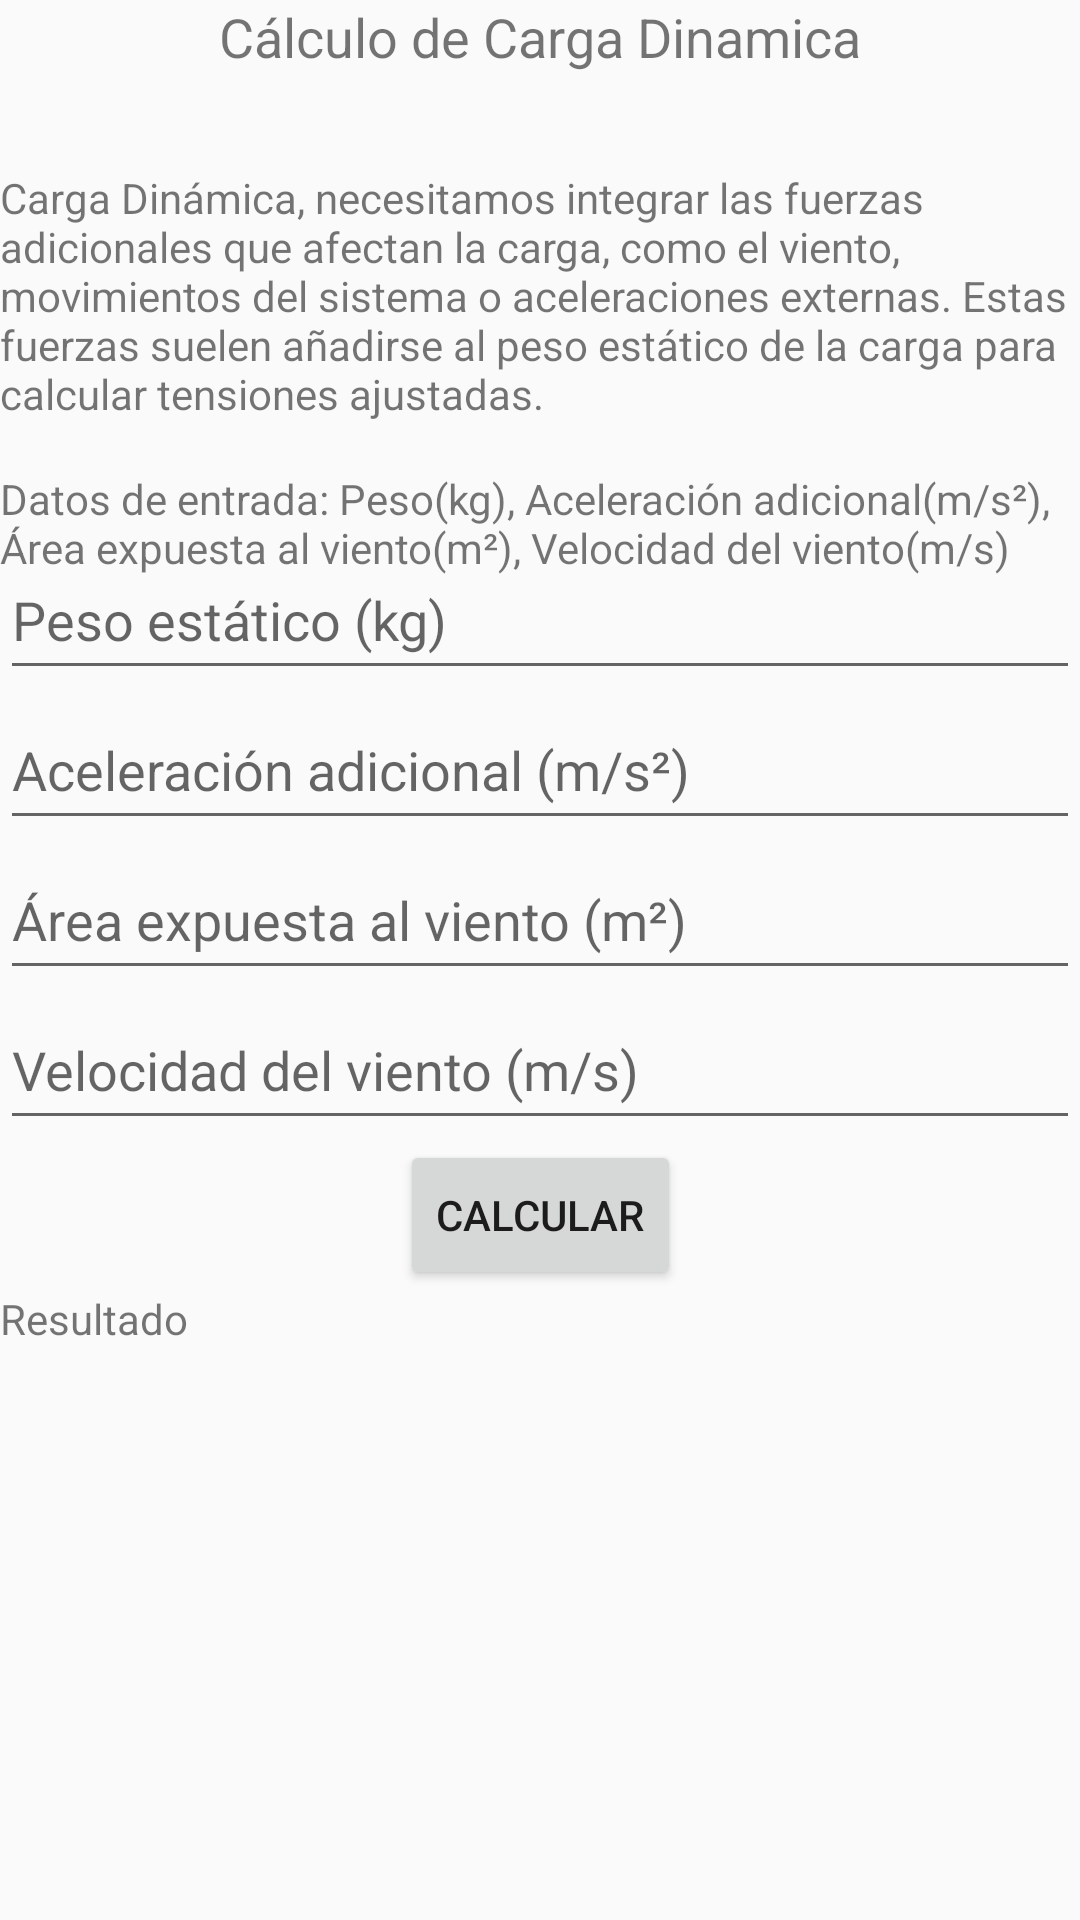

Android layout source for this screen:
<!-- AndroidManifest.xml: application theme Theme.CalcCargas2 -->
<!-- res/layout/fragment_dynamic.xml -->
<androidx.constraintlayout.widget.ConstraintLayout
    xmlns:android="http://schemas.android.com/apk/res/android"
    xmlns:app="http://schemas.android.com/apk/res-auto"
    xmlns:tools="http://schemas.android.com/tools"
    android:layout_width="match_parent"
    android:layout_height="match_parent">

    <TextView
        android:id="@+id/tvDynamic"
        android:layout_width="wrap_content"
        android:layout_height="wrap_content"
        android:text="Cálculo de Carga Dinamica"
        android:textSize="18sp"
        app:layout_constraintEnd_toEndOf="parent"
        app:layout_constraintStart_toStartOf="parent"
        app:layout_constraintTop_toTopOf="parent" />

    

    <EditText
        android:id="@+id/etPeso_dym"
        android:layout_width="0dp"
        android:layout_height="50dp"
        android:layout_marginTop="180dp"
        android:hint="Peso estático (kg)"
        android:inputType="numberDecimal"
        app:layout_constraintEnd_toEndOf="parent"
        app:layout_constraintHorizontal_bias="0.0"
        app:layout_constraintStart_toStartOf="parent"
        app:layout_constraintTop_toTopOf="parent" />

    <EditText
        android:id="@+id/etAceleracion_dym"
        android:layout_width="0dp"
        android:layout_height="50dp"
        android:hint="Aceleración adicional (m/s²)"
        android:inputType="numberDecimal"
        app:layout_constraintEnd_toEndOf="parent"
        app:layout_constraintStart_toStartOf="parent"
        app:layout_constraintTop_toBottomOf="@id/etPeso_dym" />

    <EditText
        android:id="@+id/etArea_dym"
        android:layout_width="0dp"
        android:layout_height="50dp"
        android:hint="Área expuesta al viento (m²)"
        android:inputType="numberDecimal"
        app:layout_constraintEnd_toEndOf="parent"
        app:layout_constraintStart_toStartOf="parent"
        app:layout_constraintTop_toBottomOf="@id/etAceleracion_dym" />

    <EditText
        android:id="@+id/etVelocidadViento_dym"
        android:layout_width="0dp"
        android:layout_height="50dp"
        android:hint="Velocidad del viento (m/s)"
        android:inputType="numberDecimal"
        app:layout_constraintEnd_toEndOf="parent"
        app:layout_constraintStart_toStartOf="parent"
        app:layout_constraintTop_toBottomOf="@id/etArea_dym" />

    <Button
        android:id="@+id/btnCalcular_dym"
        android:layout_width="wrap_content"
        android:layout_height="50dp"
        android:text="Calcular"
        app:layout_constraintEnd_toEndOf="parent"
        app:layout_constraintStart_toStartOf="parent"
        app:layout_constraintTop_toBottomOf="@id/etVelocidadViento_dym" />

    <TextView
        android:id="@+id/tvResultado_dym"
        android:layout_width="0dp"
        android:layout_height="wrap_content"
        android:text="Resultado"
        app:layout_constraintTop_toBottomOf="@id/btnCalcular_dym"
        app:layout_constraintStart_toStartOf="parent"
        app:layout_constraintEnd_toEndOf="parent" />

    <TextView
        android:id="@+id/tvDescrip_dyn"
        android:layout_width="wrap_content"
        android:layout_height="wrap_content"
        android:layout_marginTop="32dp"
        android:text="Carga Dinámica, necesitamos integrar las fuerzas adicionales que afectan la carga, como el viento, movimientos del sistema o aceleraciones externas. Estas fuerzas suelen añadirse al peso estático de la carga para calcular tensiones ajustadas. "
        app:layout_constraintEnd_toEndOf="parent"
        app:layout_constraintHorizontal_bias="0.0"
        app:layout_constraintStart_toStartOf="parent"
        app:layout_constraintTop_toBottomOf="@+id/tvDynamic" />

    <TextView
        android:id="@+id/tvFormul_dyn"
        android:layout_width="wrap_content"
        android:layout_height="wrap_content"
        android:layout_marginTop="16dp"
        android:text="Datos de entrada: Peso(kg), Aceleración adicional(m/s²), Área expuesta al viento(m²), Velocidad del viento(m/s)"
        app:layout_constraintEnd_toEndOf="parent"
        app:layout_constraintHorizontal_bias="0.0"
        app:layout_constraintStart_toStartOf="parent"
        app:layout_constraintTop_toBottomOf="@+id/tvDescrip_dyn" />


</androidx.constraintlayout.widget.ConstraintLayout>
<!-- resources referenced by this layout -->
<resources>
  <style name="Theme.CalcCargas2" parent="Theme.AppCompat.Light.DarkActionBar">
          
          <item name="colorPrimary">@color/purple_500</item>
          <item name="colorPrimaryDark">@color/purple_700</item>
          <item name="colorAccent">@color/teal_200</item>
      </style>
  <!-- not gathered from this repository: default colours our renderer supplied (Android Studio template values) -->
  <color name="purple_500">#FF6200EE</color>
  <color name="purple_700">#FF3700B3</color>
  <color name="teal_200">#FF03DAC5</color>
</resources>
